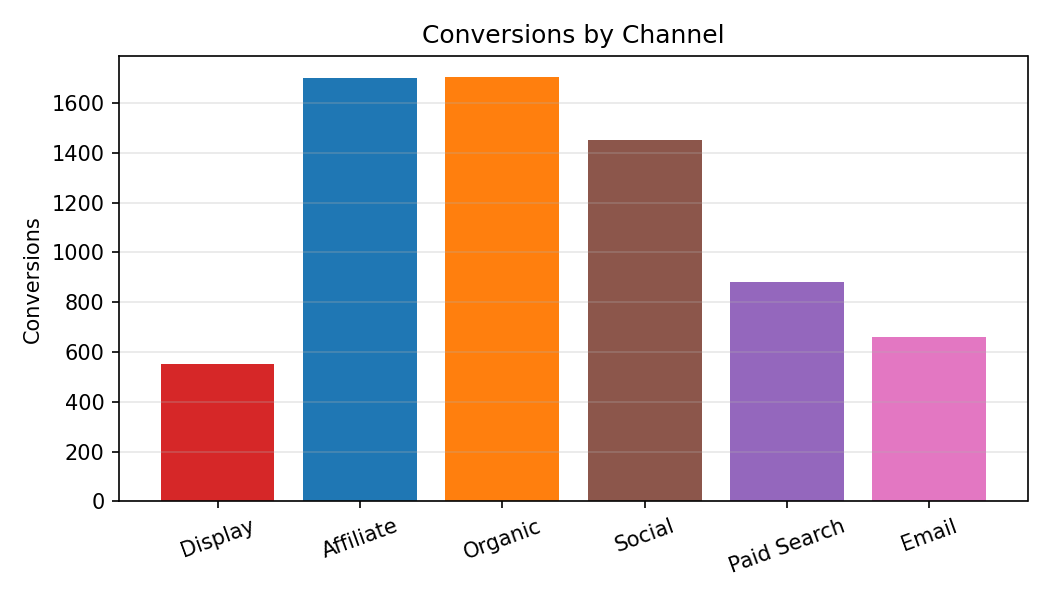

Data behind this chart, as committed beside it:
Category, Conversions
Display, 551.0
Affiliate, 1698
Organic, 1703
Social, 1452
Paid Search, 881.0
Email, 659.0
